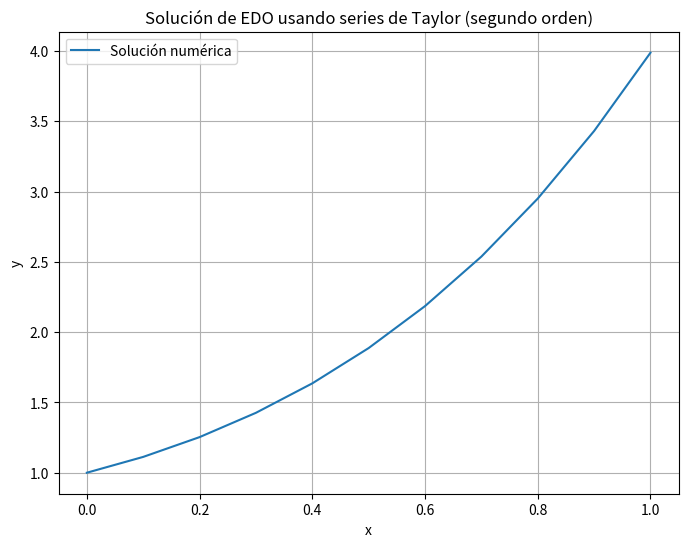

Python code for this plot:
import numpy as np
import matplotlib.pyplot as plt

def taylor_ode2(f, fx, fy, x0, y0, h, N):
    x_values = np.zeros(N + 1)
    y_values = np.zeros(N + 1)
    
    x_values[0] = x0
    y_values[0] = y0
    
    for i in range(N):
        x = x_values[i]
        y = y_values[i]
        y_values[i+1] = y + h * f(x, y) + (h**2 / 2) * (fx(x, y) + fy(x, y) * f(x, y))
        x_values[i+1] = x + h
    
    return x_values, y_values

# Función de ejemplo: dy/dx = x + y
def f(x, y):
    return (1+2*x)*(y**0.5)

# Derivadas parciales de la función f(x, y)
def fx(x, y):
    return 2*y**0.5  # Derivada de f con respecto a x

def fy(x, y):
    return ((1+2*x)/(2*(y**0.5))) # Derivada de f con respecto a y

# Condiciones iniciales
x0 = 0
y0 = 1
h = 0.1
N = 10

# Resuelva la EDO utilizando el método de la serie de Taylor de segundo orden
x_values, y_values = taylor_ode2(f, fx, fy, x0, y0, h, N)
print(f"\nx:{x_values}")
print(f"y:{y_values}")

# Trazar la solución
plt.figure(figsize=(8, 6))
plt.plot(x_values, y_values, label='Solución numérica')
plt.xlabel('x')
plt.ylabel('y')
plt.title('Solución de EDO usando series de Taylor (segundo orden)')
plt.legend()
plt.grid(True)
plt.show()
